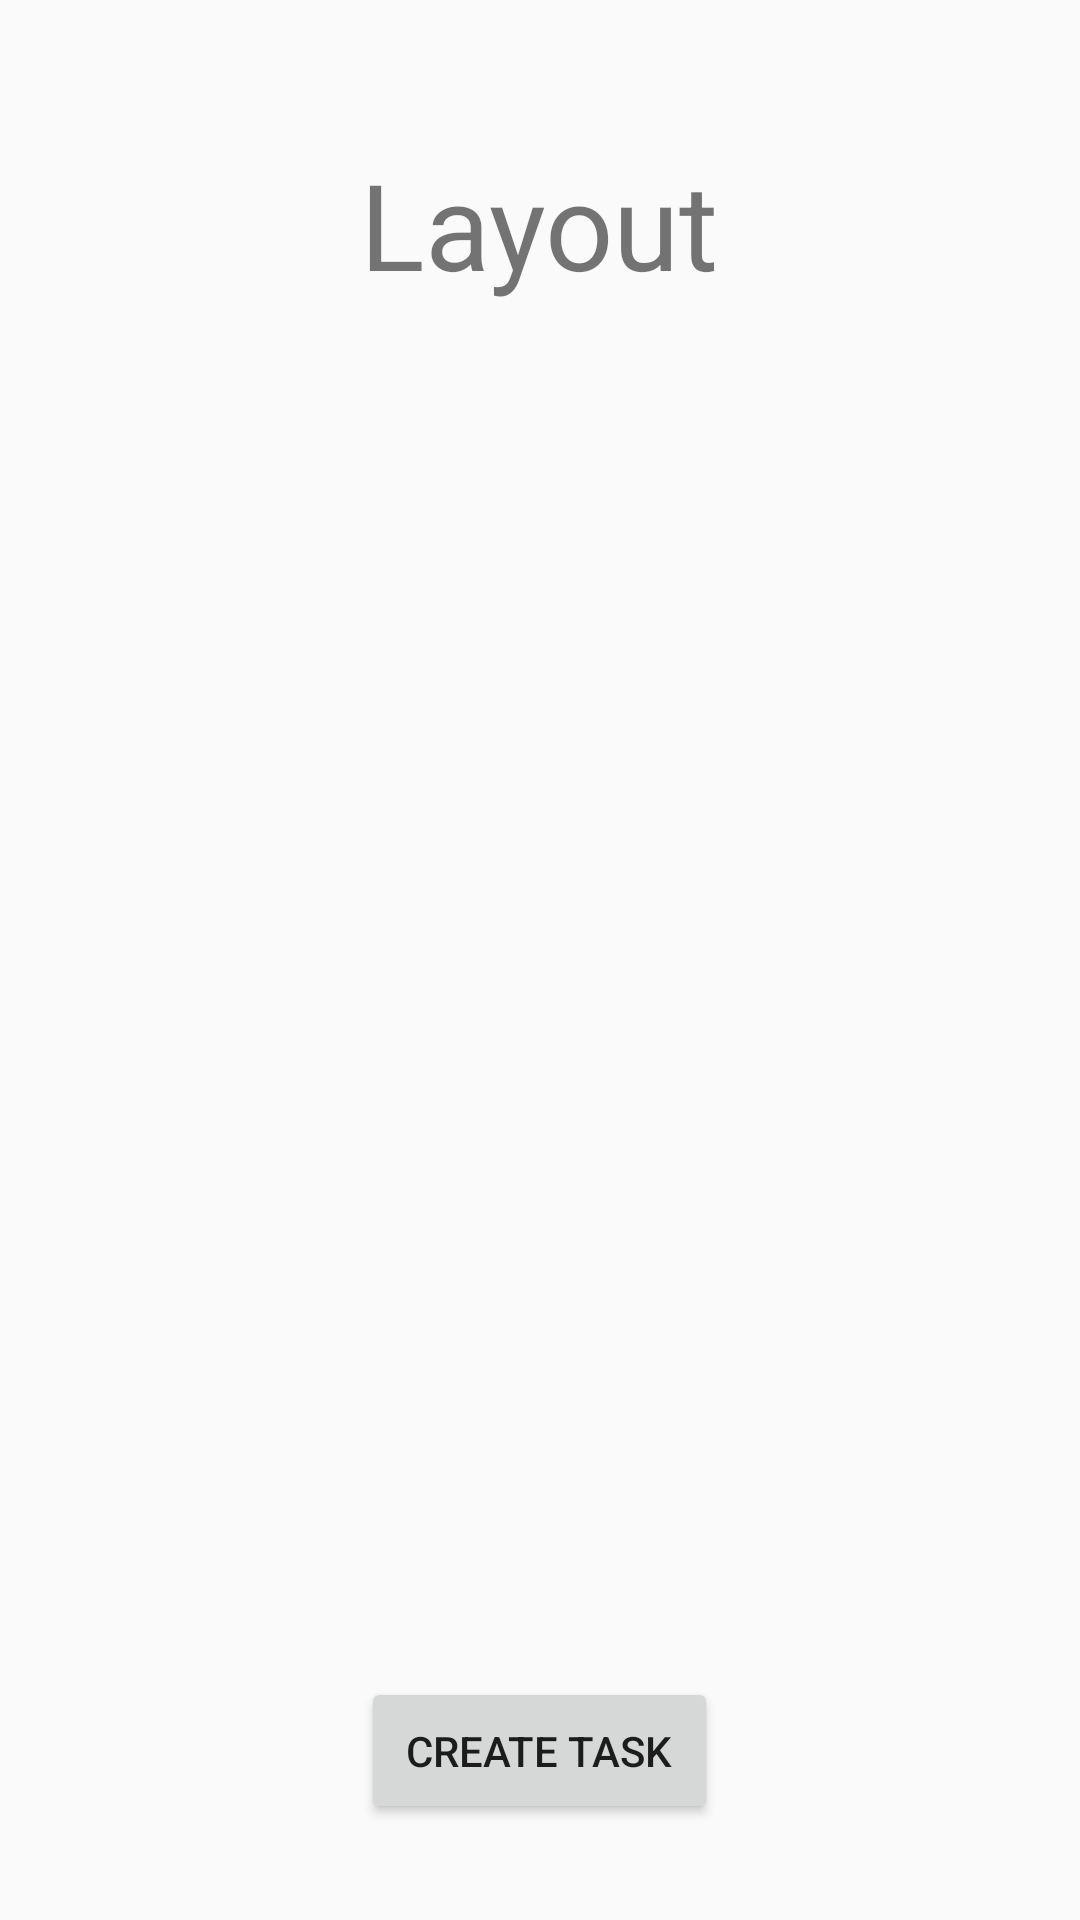

Here is an Android app screen rendered from its layout file. Give the layout XML and the strings, colors and styles it references.
<!-- AndroidManifest.xml: application theme Theme.MaxHeapTaskManager -->
<!-- res/layout/layout_activity.xml -->
<?xml version="1.0" encoding="utf-8"?>
<RelativeLayout xmlns:android="http://schemas.android.com/apk/res/android"
    android:layout_width="match_parent"
    android:layout_height="match_parent"
    android:padding="16dp">

    <TextView
        android:id="@+id/titleText"
        android:layout_width="wrap_content"
        android:layout_height="wrap_content"
        android:text="Layout"
        android:textSize="40sp"
        android:layout_centerHorizontal="true"
        android:layout_marginTop="32dp" />

    <androidx.recyclerview.widget.RecyclerView
        android:id="@+id/taskRecyclerView"
        android:layout_width="match_parent"
        android:layout_height="0dp"
        android:layout_below="@id/titleText"
        android:layout_above="@id/createTaskButton"
        android:layout_marginTop="16dp"
        android:layout_marginBottom="16dp"
        android:layout_marginStart="16dp"
        android:layout_marginEnd="16dp"
        android:padding="8dp" />

    <Button
        android:id="@+id/createTaskButton"
        android:layout_width="wrap_content"
        android:layout_height="wrap_content"
        android:text="@string/create_task"
        android:layout_alignParentBottom="true"
        android:layout_centerHorizontal="true"
        android:layout_marginBottom="16dp"
        android:padding="15dp"/>

</RelativeLayout>
<!-- resources referenced by this layout -->
<resources>
  <string name="create_task">Create Task</string>
  <style name="Theme.MaxHeapTaskManager" parent="android:Theme.Material.Light.NoActionBar" />
</resources>
